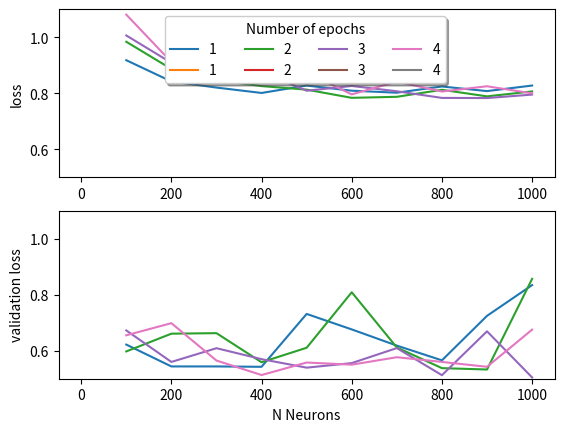

This figure's Python source: (Note: this script raises an exception after producing the figure.)
import numpy as np
#import pylab as plt
import matplotlib.pyplot as plt

Nneurons = np.linspace(100,1000,10)
Nepochs = list(range(5))
Nepochs = Nepochs[1:]

#shape (nepochs, nneurons)

#LOSS
loss = np.array([[0.91757671, 0.84155528, 0.8198293,  0.80058601, 0.82703572, 0.80864556,0.80153062, 0.82368246, 0.80725366, 0.82707906],
 [0.98339571, 0.88627326, 0.84660732, 0.82507119, 0.81244886, 0.7831818,0.78683029, 0.81188418, 0.7884214,  0.80610418],
 [1.00593989, 0.90815896, 0.83628447, 0.87658624, 0.80857401, 0.8255535,0.80662978, 0.78288964, 0.78242879, 0.79473128],
 [1.08034854, 0.91099405, 0.90537819, 0.85485225, 0.87447416, 0.79538175,0.84117935, 0.80572116, 0.8245176,  0.79919004]])


vloss= np.array([[0.62190615, 0.54386517, 0.54389848, 0.54256755, 0.73138941, 0.67608955,
  0.61826208, 0.56564943, 0.72454967, 0.83441247],
 [0.59748279, 0.66089074, 0.66272009, 0.55882516, 0.61064435, 0.80877977,
  0.61154953, 0.53777542, 0.53289538, 0.85667731],
 [0.67242394, 0.5599634,  0.6090177, 0.56987762, 0.53952976, 0.5558026,
  0.60943217, 0.51261323, 0.66926688,0.5046541, ],
 [0.65516901, 0.69840379, 0.56495321, 0.5132113,  0.55781567, 0.55024433,
  0.57679587, 0.56000556, 0.54253622, 0.6752183, ]])


print(loss)
print(vloss)
"""
X1 = Nneurons
Y1 = loss[0]
Y2 = loss[1]
Y3 = loss[2]
Y4 = loss[3]

plt.scatter(X1,Y1,color='k')
plt.scatter(X1,
plt.show()
"""
def plotbyrow(loss , vloss, legtitle, axis, xname):
	color = 1
	#lt.subplot(211)
	fig, (ax0,ax1) = plt.subplots(2,1)

	ax0.set_ylim(0.5,1.1)
	ax1.set_ylim(0.5,1.1)
	ax1.set_xlabel(xname)
	ax0.set_ylabel("loss")
	ax1.set_ylabel("validation loss")
	#ig,ax = plt.subplots()
	
	for row in loss:
		#lt.plot( Nneurons, row, color, label='ass')
		
		ax0.plot(Nneurons,row,color,label=str(axis[color-1]))
		color = color + 1
	
#	hand, labl = ax0.get_legend_handles_labels()
#	print(labl)
#	labl = labl[::2]
#	plt.legend(np.unique(labl))
	
	color = 1
	#lt.subplot(212)
	for row in vloss:
		#lt.plot( Nneurons, row, color) 
		ax1.plot(Nneurons,row,color,label=str(axis[color-1]))
		color=color+1

	leg0 = ax0.legend(loc="upper left", bbox_to_anchor=[0.2, 1], ncol=4, shadow=True, title="Number of "+legtitle, fancybox=True)
	#leg1 = ax1.legend(loc="upper left", bbox_to_anchor=[0, 1],
        #         ncol=4, shadow=True, title="Number of "+title, fancybox=True)	
	#plt.legend()
	#hand, labl = ax1.get_legend_handles_labels()
	#print(labl)
	#plt.legend(np.unique(labl))
	plt.show()





plotbyrow(loss,vloss, "epochs",Nepochs, "N Neurons")
print(loss.T)
plotbyrow(loss.T,vloss.T, "neurons", Nneurons, "N Epochs")





